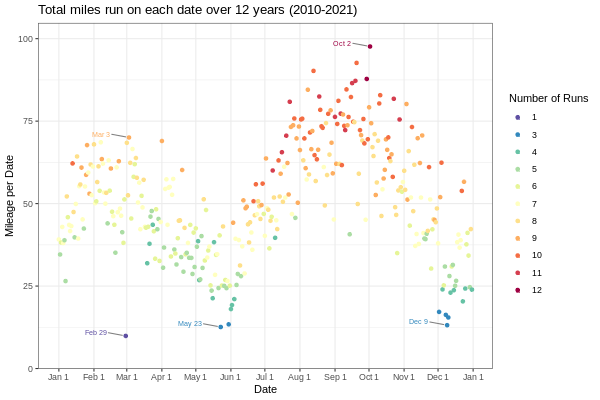

Data behind this chart, as committed beside it:
Date, Mileage, time_corr, pace_min, Month, Day, month.day, numRun, highest, rpd, firstRun, numYear
2012-01-01, 3.1, 0:19:05, 6.156, 1, 1, 1/1, 1, 0, 1, 1, 1
2013-01-01, 4.23, 0:31:19, 7.403, 1, 1, 1/1, 2, 0, 1, 1, 2
2016-01-01, 5.7, 0:38:22, 6.731, 1, 1, 1/1, 3, 0, 1, 1, 3
2017-01-01, 6.04, 0:44:35, 7.381, 1, 1, 1/1, 4, 0, 1, 1, 4
2018-01-01, 6, 0:42:00, 7, 1, 1, 1/1, 5, 0, 1, 1, 5
2019-01-01, 7.25, NA, NA, 1, 1, 1/1, 6, 0, 1, 1, 6
2021-01-01, 6.82, 0:48:44, 7.146, 1, 1, 1/1, 7, 1, 1, 1, 7
2016-01-02, 7.22, 0:49:50, 6.902, 1, 2, 1/2, 1, 0, 1, 1, 1
2017-01-02, 5.17, 0:38:55, 7.527, 1, 2, 1/2, 2, 0, 1, 1, 2
2018-01-02, 6, 0:44:45, 7.458, 1, 2, 1/2, 3, 0, 1, 1, 3
2019-01-02, 9.1, NA, NA, 1, 2, 1/2, 4, 0, 1, 1, 4
2021-01-02, 7.09, 0:53:35, 7.558, 1, 2, 1/2, 5, 1, 1, 1, 5
2015-01-03, 3.1, 0:19:23, 6.253, 1, 3, 1/3, 1, 0, 1, 1, 1
2015-01-03, 1.75, NA, NA, 1, 3, 1/3, 2, 0, 2, 0, 1
2016-01-03, 6.32, 0:43:28, 6.878, 1, 3, 1/3, 3, 0, 1, 1, 2
2017-01-03, 7.1, 0:45:17, 6.378, 1, 3, 1/3, 4, 0, 1, 1, 3
2018-01-03, 6.48, 0:42:09, 6.505, 1, 3, 1/3, 5, 0, 1, 1, 4
2019-01-03, 9.1, NA, NA, 1, 3, 1/3, 6, 0, 1, 1, 5
2020-01-03, 4.35, 0:32:30, 7.471, 1, 3, 1/3, 7, 1, 1, 1, 6
2010-01-04, 1.3, 0:17:00, 13.08, 1, 4, 1/4, 1, 0, 1, 1, 1
2011-01-04, 3.1, 0:22:32, 7.269, 1, 4, 1/4, 2, 0, 1, 1, 2
2015-01-04, 7.38, NA, NA, 1, 4, 1/4, 3, 0, 1, 1, 3
2017-01-04, 9.56, 1:12:16, 7.559, 1, 4, 1/4, 4, 0, 1, 1, 4
2018-01-04, 5.28, 0:43:40, 8.27, 1, 4, 1/4, 5, 0, 1, 1, 5
2019-01-04, 9.3, NA, NA, 1, 4, 1/4, 6, 0, 1, 1, 6
2021-01-04, 7, 0:53:48, 7.686, 1, 4, 1/4, 7, 1, 1, 1, 7
2010-01-05, 2.6, 0:28:00, 10.77, 1, 5, 1/5, 1, 0, 1, 1, 1
2013-01-05, 5.09, 0:43:38, 8.572, 1, 5, 1/5, 2, 0, 1, 1, 2
2015-01-05, 4, 0:29:59, 7.496, 1, 5, 1/5, 3, 0, 1, 1, 3
2016-01-05, 5.62, 0:46:43, 8.313, 1, 5, 1/5, 4, 0, 1, 1, 4
2018-01-05, 4.02, 0:28:29, 7.085, 1, 5, 1/5, 5, 0, 1, 1, 5
2019-01-05, 9.3, NA, NA, 1, 5, 1/5, 6, 0, 1, 1, 6
2021-01-05, 7.43, 0:54:13, 7.297, 1, 5, 1/5, 7, 1, 1, 1, 7
2015-01-06, 4.32, 0:32:34, 7.539, 1, 6, 1/6, 1, 0, 1, 1, 1
2016-01-06, 6.33, NA, NA, 1, 6, 1/6, 2, 0, 1, 1, 2
2018-01-06, 10.2, 1:14:56, 7.346, 1, 6, 1/6, 3, 0, 1, 1, 3
2019-01-06, 12.05, NA, NA, 1, 6, 1/6, 4, 0, 1, 1, 4
2021-01-06, 6, 0:40:44, 6.789, 1, 6, 1/6, 5, 1, 1, 1, 5
2010-01-07, 2.6, 0:28:00, 10.77, 1, 7, 1/7, 1, 0, 1, 1, 1
2011-01-07, 3.1, 0:24:18, 7.839, 1, 7, 1/7, 2, 0, 1, 1, 2
2016-01-07, 8.09, 0:55:43, 6.887, 1, 7, 1/7, 3, 0, 1, 1, 3
2020-01-07, 4.72, 0:33:55, 7.186, 1, 7, 1/7, 4, 0, 1, 1, 4
2021-01-07, 8, 1:06:54, 8.363, 1, 7, 1/7, 5, 1, 1, 1, 5
2012-01-08, 4.1, 0:33:34, 8.187, 1, 8, 1/8, 1, 0, 1, 1, 1
2013-01-08, 4.25, 0:36:51, 8.671, 1, 8, 1/8, 2, 0, 1, 1, 2
2015-01-08, 5.9, 0:52:39, 8.924, 1, 8, 1/8, 3, 0, 1, 1, 3
2016-01-08, 6.22, 0:46:45, 7.516, 1, 8, 1/8, 4, 0, 1, 1, 4
2018-01-08, 8.11, 0:59:41, 7.359, 1, 8, 1/8, 5, 0, 1, 1, 5
2019-01-08, 9, NA, NA, 1, 8, 1/8, 6, 0, 1, 1, 6
2020-01-08, 8.6, NA, NA, 1, 8, 1/8, 7, 0, 1, 1, 7
2021-01-08, 6, 0:45:27, 7.575, 1, 8, 1/8, 8, 1, 1, 1, 8
2015-01-09, 4.97, 0:37:36, 7.565, 1, 9, 1/9, 1, 0, 1, 1, 1
2016-01-09, 6, 0:43:50, 7.306, 1, 9, 1/9, 2, 0, 1, 1, 2
2018-01-09, 10.07, NA, NA, 1, 9, 1/9, 3, 0, 1, 1, 3
2019-01-09, 9, NA, NA, 1, 9, 1/9, 4, 0, 1, 1, 4
2020-01-09, 4.72, 0:35:18, 7.479, 1, 9, 1/9, 5, 0, 1, 1, 5
2021-01-09, 11.12, 1:17:22, 6.957, 1, 9, 1/9, 6, 1, 1, 1, 6
2012-01-10, 5, 0:36:27, 7.29, 1, 10, 1/10, 1, 0, 1, 1, 1
2013-01-10, 3.3, 0:25:30, 7.727, 1, 10, 1/10, 2, 0, 1, 1, 2
2015-01-10, 4, NA, NA, 1, 10, 1/10, 3, 0, 1, 1, 3
... 2,856 more rows
